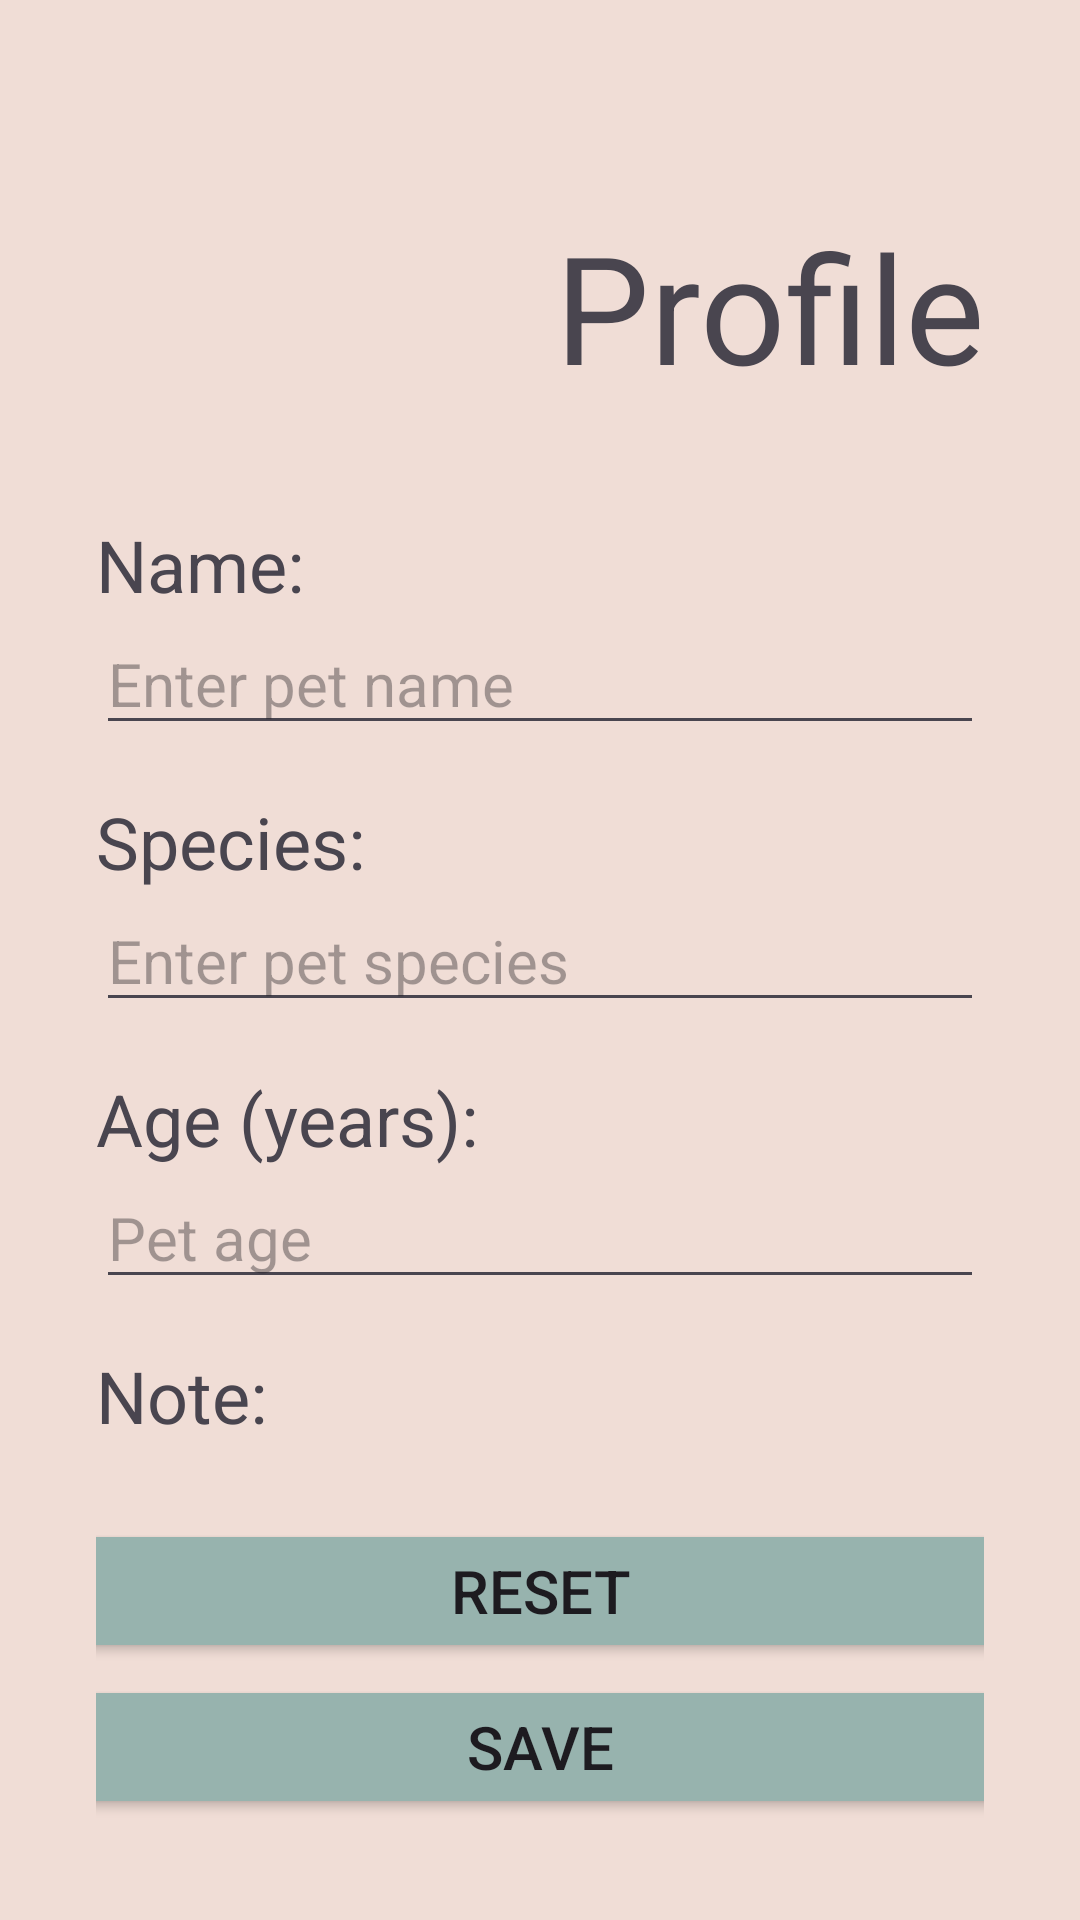

Here is an Android app screen rendered from its layout file. Give the layout XML and the strings, colors and styles it references.
<!-- AndroidManifest.xml: application theme Theme.OnPaw -->
<!-- res/layout/individual_pet_profile_activity.xml -->
<?xml version="1.0" encoding="utf-8"?>
<LinearLayout xmlns:android="http://schemas.android.com/apk/res/android"
    xmlns:app="http://schemas.android.com/apk/res-auto"
    xmlns:tools="http://schemas.android.com/tools"
    android:orientation="vertical"
    android:layout_width="match_parent"
    android:layout_height="match_parent"
    android:background="@color/pastel_tan"
    android:padding="32dp">

    <RelativeLayout
        android:layout_width="match_parent"
        android:layout_height="wrap_content"
        android:paddingVertical="20dp">

        <ImageView
            android:layout_width="100dp"
            android:layout_height="100dp"
            android:layout_alignParentStart="true"
            android:clickable="true"
            android:src="@drawable/paw"
            android:contentDescription="@string/user_icon"
            android:focusable="true"
            app:tint="@color/cardview_dark_background" />

        <TextView
            android:layout_width="wrap_content"
            android:layout_height="100dp"
            android:layout_alignParentEnd="true"
            android:gravity="center"
            android:text = "@string/profile"
            android:textSize="50sp"
            tools:ignore="RelativeOverlap" />

    </RelativeLayout>

    <TextView
        android:layout_width="wrap_content"
        android:layout_height="wrap_content"
        android:text="@string/name"
        android:textSize="24sp" />

    <EditText
        android:id="@+id/pet_name"
        android:layout_width="match_parent"
        android:layout_height="wrap_content"
        android:autofillHints="Name of user"
        android:hint="@string/enter_pet_name"
        android:textSize="20sp"
        android:inputType="text"
        tools:ignore="VisualLintTextFieldSize" />

    <TextView
        android:layout_width="wrap_content"
        android:layout_height="wrap_content"
        android:text="@string/species"
        android:textSize="24sp"
        android:paddingTop="16dp"/>

    <EditText
        android:id="@+id/pet_species"
        android:layout_width="match_parent"
        android:layout_height="wrap_content"
        android:autofillHints="Name of user"
        android:hint="@string/enter_pet_species"
        android:textSize="20sp"
        android:inputType="text"
        tools:ignore="VisualLintTextFieldSize" />









    <TextView
        android:layout_width="wrap_content"
        android:layout_height="wrap_content"
        android:text="@string/age"
        android:textSize="24sp"
        android:paddingTop="16dp"/>

    <EditText
        android:id="@+id/pet_age"
        android:layout_width="match_parent"
        android:layout_height="wrap_content"
        android:autofillHints="Phone number of user"
        android:hint="@string/pet_age"
        android:textSize="20sp"
        android:inputType="number"
        tools:ignore="VisualLintTextFieldSize" />

    <TextView
        android:layout_width="wrap_content"
        android:layout_height="wrap_content"
        android:text="@string/note"
        android:textSize="24sp"

        android:paddingTop="16dp"
        android:paddingBottom="5dp"/>

    <com.google.android.material.textfield.TextInputLayout
        style="@style/OnPaw.LightField"
        android:layout_width="match_parent"
        android:layout_height="0dp"
        android:layout_weight="1"
        app:hintEnabled="false"
        android:orientation="vertical">

        <com.google.android.material.textfield.TextInputEditText
            android:id="@+id/pet_note"
            android:layout_width="match_parent"
            android:layout_height="match_parent"
            android:gravity="top|start"
            android:hint="@string/enter_a_note"
            android:textColor="@color/text_primary"
            android:inputType="textMultiLine" />

    </com.google.android.material.textfield.TextInputLayout>



    <Button
        android:id="@+id/pet_reset_button"
        android:layout_width="320dp"
        android:layout_height="wrap_content"
        android:layout_gravity="center"
        android:layout_marginTop="20dp"
        android:layout_marginBottom="4dp"
        android:backgroundTint="@color/pastel_blue"
        android:text="@string/reset"
        android:textSize="20sp"/>

    <Button
        android:id="@+id/pet_save_button"
        android:layout_width="320dp"
        android:layout_height="wrap_content"
        android:layout_gravity="center"
        android:layout_marginBottom="4dp"
        android:backgroundTint="@color/pastel_blue"
        android:text="@string/save"
        android:textSize="20sp"/>

    <Button
        android:id="@+id/pet_delete_button"
        android:layout_width="320dp"
        android:layout_height="wrap_content"
        android:layout_gravity="center"
        android:maxWidth="320dp"
        android:backgroundTint="@color/pastel_blue"
        android:text="@string/delete_profile"
        android:textSize="20sp"/>

    <Button
        android:id="@+id/pet_go_back_button"
        android:layout_width="320dp"
        android:layout_height="wrap_content"
        android:layout_gravity="center"
        android:backgroundTint="@color/cardview_dark_background"
        android:layout_marginTop="20dp"
        android:text="@string/go_back"
        android:paddingVertical="20dp"
        android:textSize="20sp"/>








</LinearLayout>
<!-- resources referenced by this layout -->
<resources>
  <color name="pastel_blue">#97B3AE</color>
  <color name="pastel_gray">#F0EEEA</color>
  <color name="pastel_tan">#F0DDD6</color>
  <color name="text_primary">#222222</color>
  <string name="age">Age (years):</string>
  <string name="delete_profile">Delete Profile</string>
  <string name="enter_a_note">Enter a note…</string>
  <string name="enter_pet_name">Enter pet name</string>
  <string name="enter_pet_species">Enter pet species</string>
  <string name="go_back">Go Back</string>
  <string name="name">Name:</string>
  <string name="note">Note:</string>
  <string name="pet_age">Pet age</string>
  <string name="profile">Profile</string>
  <string name="reset">Reset</string>
  <string name="save">Save</string>
  <string name="species">Species:</string>
  <string name="user_icon">User Icon</string>
  <style name="OnPaw.LightField" parent="Widget.Material3.TextInputLayout.OutlinedBox">
          <item name="boxBackgroundColor">@color/white</item>
          <item name="boxStrokeColor">@color/pastel_gray</item>
          <item name="boxStrokeWidth">1dp</item>
          <item name="shapeAppearance">@style/Shape.Rounded16</item>
          <item name="hintTextColor">@color/text_hint</item>
          <item name="placeholderTextColor">@color/text_hint</item>
      </style>
  <style name="Theme.OnPaw" parent="Base.Theme.OnPaw" />
  <color name="white">#FFFFFFFF</color>
  <style name="Shape.Rounded16" parent="ShapeAppearance.MaterialComponents.MediumComponent">
          <item name="cornerFamily">rounded</item>
          <item name="cornerSize">16dp</item>
      </style>
  <color name="text_hint">#7A7A7A</color>
  <style name="Base.Theme.OnPaw" parent="Theme.Material3.DayNight.NoActionBar">
          
          
      </style>
</resources>
